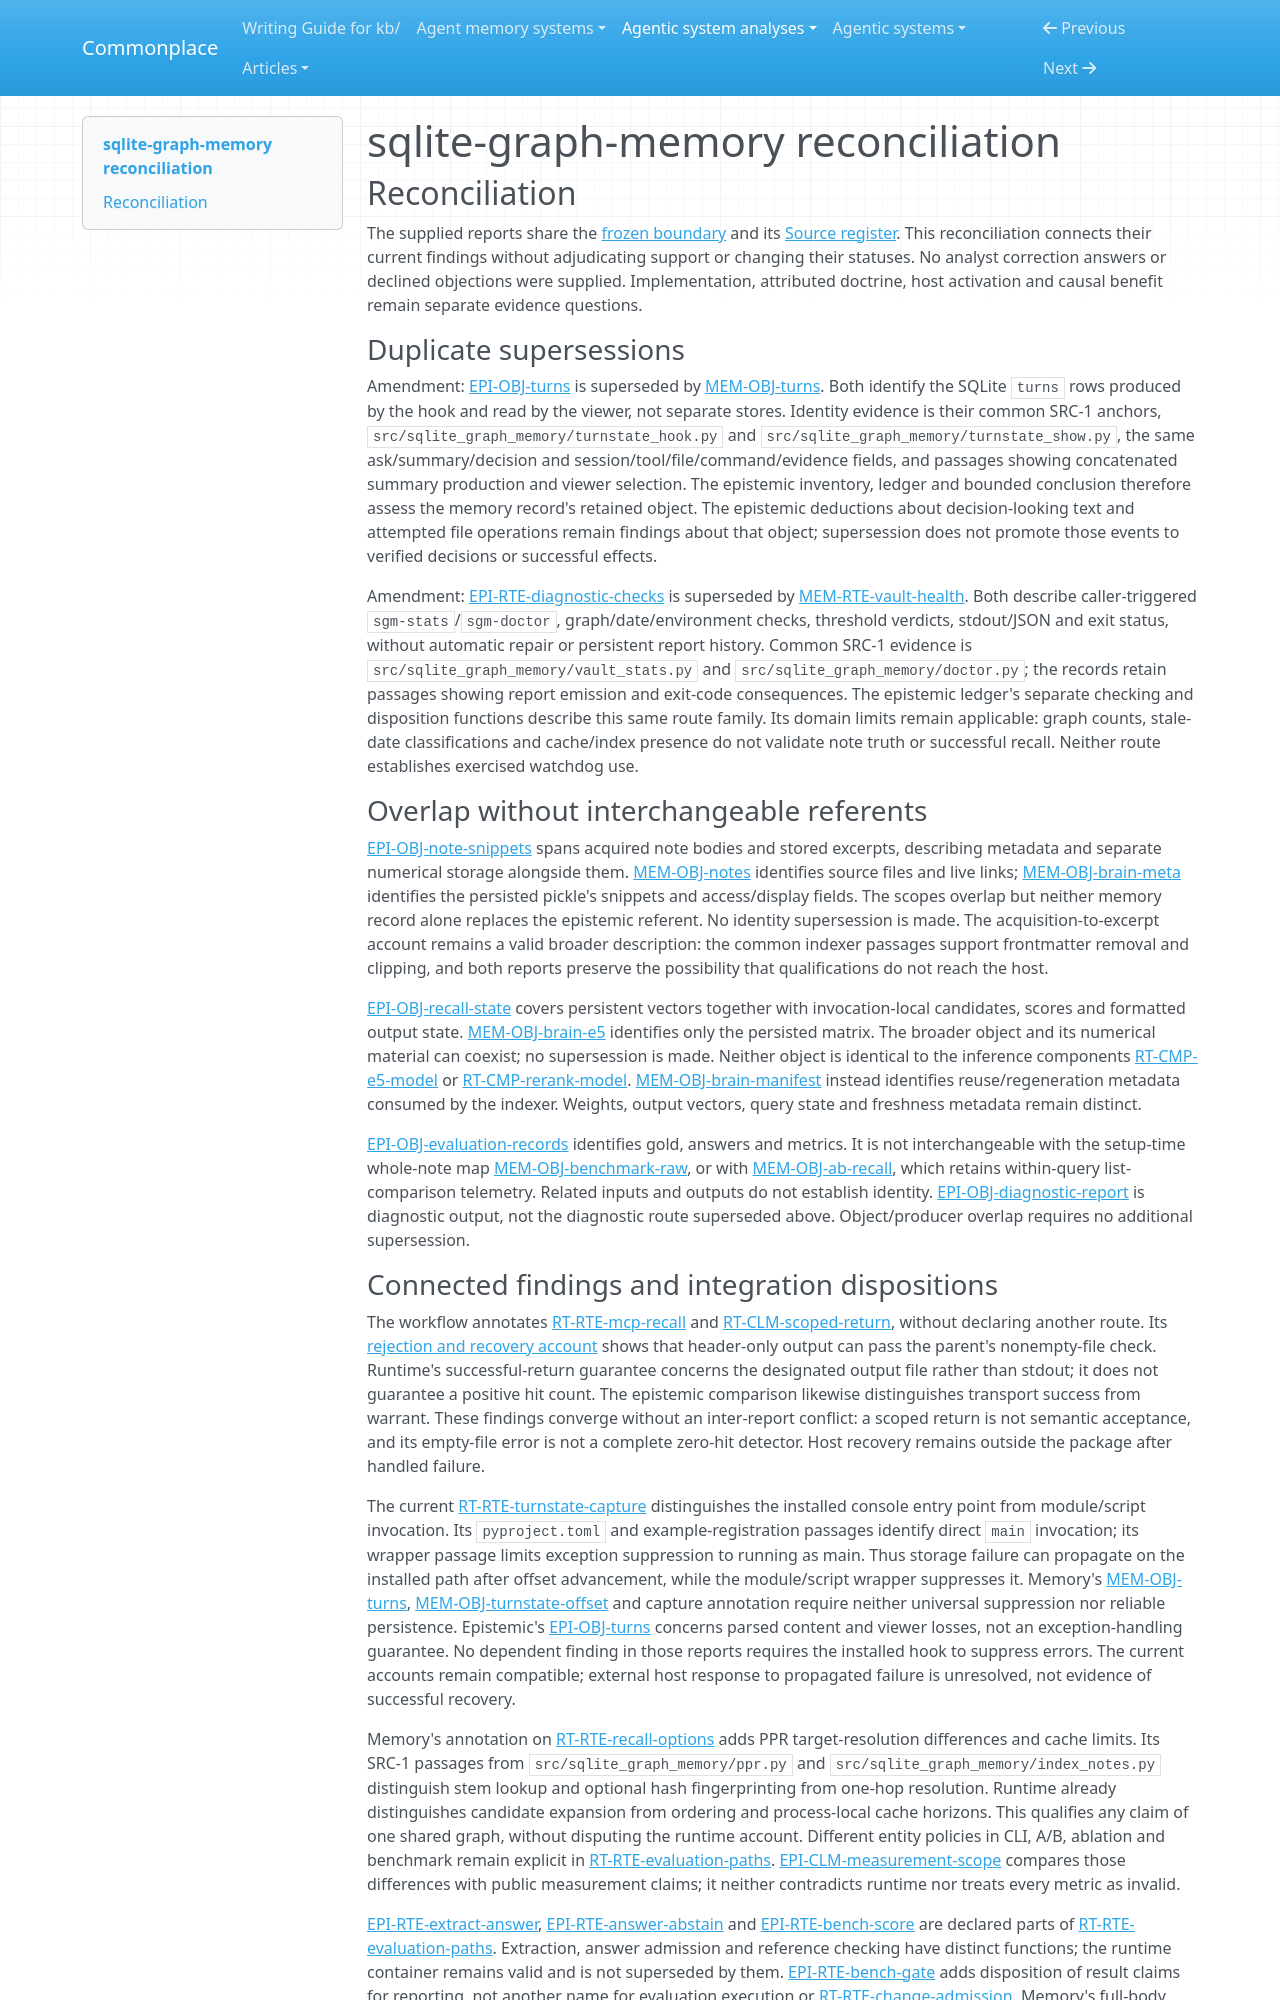

repository: zby/commonplace · page: agentic-system-analyses/retained/tonydzi--sqlite-graph-memory/reconciliation/index.html · generator: mkdocs

---
type: agentic-system-analyses/types/agentic-system-reconciliation-report.md
description: "Reconciliation of sqlite-graph-memory analyst records at f05db2778159d50a0ad8a35be4f2be3a6aea94b1."
run-id: AAS-2026-11-08-sqlite-graph-memory-ca3785ec5c2e-01
reviewed-boundary: f05db2778159d50a0ad8a35be4f2be3a6aea94b1
---

# sqlite-graph-memory reconciliation

## Reconciliation

The supplied reports share the [frozen boundary](boundary.md#boundary-and-evidence) and its [Source register](boundary.md#source-register). This reconciliation connects their current findings without adjudicating support or changing their statuses. No analyst correction answers or declined objections were supplied. Implementation, attributed doctrine, host activation and causal benefit remain separate evidence questions.

### Duplicate supersessions

Amendment: [EPI-OBJ-turns](epistemic.md#epi-obj-turns) is superseded by [MEM-OBJ-turns](memory.md#mem-obj-turns). Both identify the SQLite `turns` rows produced by the hook and read by the viewer, not separate stores. Identity evidence is their common SRC-1 anchors, `src/sqlite_graph_memory/turnstate_hook.py` and `src/sqlite_graph_memory/turnstate_show.py`, the same ask/summary/decision and session/tool/file/command/evidence fields, and passages showing concatenated summary production and viewer selection. The epistemic inventory, ledger and bounded conclusion therefore assess the memory record's retained object. The epistemic deductions about decision-looking text and attempted file operations remain findings about that object; supersession does not promote those events to verified decisions or successful effects.

Amendment: [EPI-RTE-diagnostic-checks](epistemic.md#epi-rte-diagnostic-checks) is superseded by [MEM-RTE-vault-health](memory.md#mem-rte-vault-health). Both describe caller-triggered `sgm-stats`/`sgm-doctor`, graph/date/environment checks, threshold verdicts, stdout/JSON and exit status, without automatic repair or persistent report history. Common SRC-1 evidence is `src/sqlite_graph_memory/vault_stats.py` and `src/sqlite_graph_memory/doctor.py`; the records retain passages showing report emission and exit-code consequences. The epistemic ledger's separate checking and disposition functions describe this same route family. Its domain limits remain applicable: graph counts, stale-date classifications and cache/index presence do not validate note truth or successful recall. Neither route establishes exercised watchdog use.

### Overlap without interchangeable referents

[EPI-OBJ-note-snippets](epistemic.md#epi-obj-note-snippets) spans acquired note bodies and stored excerpts, describing metadata and separate numerical storage alongside them. [MEM-OBJ-notes](memory.md#mem-obj-notes) identifies source files and live links; [MEM-OBJ-brain-meta](memory.md#mem-obj-brain-meta) identifies the persisted pickle's snippets and access/display fields. The scopes overlap but neither memory record alone replaces the epistemic referent. No identity supersession is made. The acquisition-to-excerpt account remains a valid broader description: the common indexer passages support frontmatter removal and clipping, and both reports preserve the possibility that qualifications do not reach the host.

[EPI-OBJ-recall-state](epistemic.md#epi-obj-recall-state) covers persistent vectors together with invocation-local candidates, scores and formatted output state. [MEM-OBJ-brain-e5](memory.md#mem-obj-brain-e5) identifies only the persisted matrix. The broader object and its numerical material can coexist; no supersession is made. Neither object is identical to the inference components [RT-CMP-e5-model](runtime.md#rt-cmp-e5-model) or [RT-CMP-rerank-model](runtime.md#rt-cmp-rerank-model). [MEM-OBJ-brain-manifest](memory.md#mem-obj-brain-manifest) instead identifies reuse/regeneration metadata consumed by the indexer. Weights, output vectors, query state and freshness metadata remain distinct.

[EPI-OBJ-evaluation-records](epistemic.md#epi-obj-evaluation-records) identifies gold, answers and metrics. It is not interchangeable with the setup-time whole-note map [MEM-OBJ-benchmark-raw](memory.md#mem-obj-benchmark-raw), or with [MEM-OBJ-ab-recall](memory.md#mem-obj-ab-recall), which retains within-query list-comparison telemetry. Related inputs and outputs do not establish identity. [EPI-OBJ-diagnostic-report](epistemic.md#epi-obj-diagnostic-report) is diagnostic output, not the diagnostic route superseded above. Object/producer overlap requires no additional supersession.
